Run: headless pygame with SDL's dummy video driver; simulated clock (each Clock.tick advances the game by its frame time, no real sleeping); random seed 0; keys injected as events and as key.get_pressed() state; mouse plan: one left click at the window centre at the start of phase 2, then a move to the lower-right quarter at the start of phase 3.
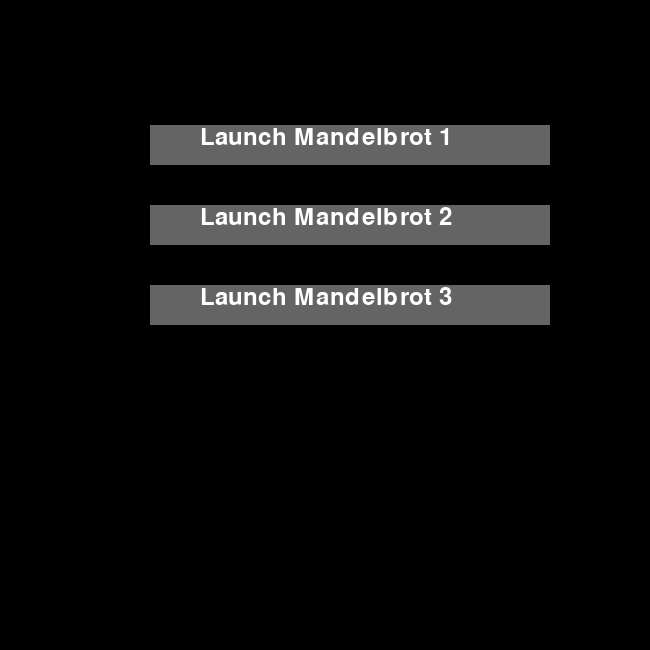
Frame 1 of 4 · flips 1–60 · no input
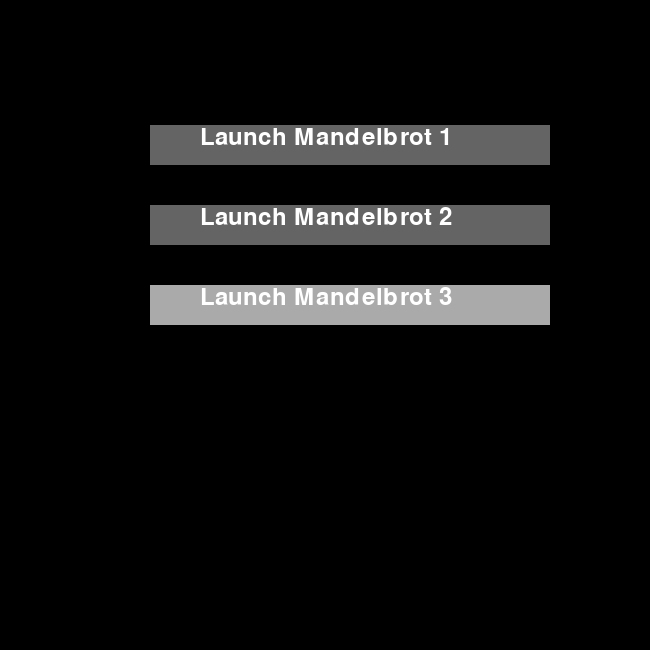
Frame 2 of 4 · flips 61–180 · clicked the window centre · tapped SPACE, RETURN · held RIGHT (→), D
Frame 3 of 4 · flips 181–300 · moved the mouse to the lower-right quarter · held DOWN (↓), S · screen same as frame 1, image omitted
Frame 4 of 4 · flips 301–420 · held LEFT (←), A, UP (↑), W · screen unchanged from frame 3, image omitted

The pygame program that drew these frames:

import pygame


def draw_mandelbrot(option):
    MAX_ITERATION = 50  # Itérations maximales avant de considérer que la suite converge
    # Bornes
    if option == 1:
        XMIN, XMAX, YMIN, YMAX = -2, 0.5, -1.25, 1.25
    elif option == 2:
        XMIN, XMAX, YMIN, YMAX = -1.8, -1.7, -0.05, 0.05
    else:
        XMIN, XMAX, YMIN, YMAX = -1, 1, -1, 1
    LARGEUR, HAUTEUR = 650, 650
    pygame.init()
    screen = pygame.display.set_mode((LARGEUR, HAUTEUR))
    pygame.display.set_caption("Mandelbrot")
    # invertBlue = False
    invertRed = False
    red = 50
    for y in range(HAUTEUR):
        '''if y % 100 == 0:
            invertBlue = not invertBlue'''
        for x in range(LARGEUR):
            cx = (x * (XMAX - XMIN) / LARGEUR + XMIN)
            cy = (y * (YMIN - YMAX) / HAUTEUR + YMAX)
            xn = 0
            yn = 0
            n = 0
            while (xn * xn + yn * yn) < 4 and n < MAX_ITERATION:
                # Calcul des coordonnes de Mn
                tmp_x = xn
                tmp_y = yn
                xn = tmp_x * tmp_x - tmp_y * tmp_y + cx
                yn = 2 * tmp_x * tmp_y + cy
                n = n + 1
            if n == MAX_ITERATION:
                # Nuance de bleu pour l'intérieur - Non utilisé car moins beau
                '''if not invertBlue:
                    blue = y % 100 + 50
                else:
                    blue = (100 - y) % 100 + 50'''
                # Nuance de rouge pour l'intérieur
                if not invertRed:
                    red = red + 1
                else:
                    red = red - 1
                if red > 254 or red < 50:
                    invertRed = not invertRed
                green = 30
                blue = 30
                screen.set_at((x, y), (red, green, blue))
            else:
                # Nuance de gris pour l'extérieur
                grey = 255 * n / MAX_ITERATION
                screen.set_at((x, y), (grey, grey, grey))
        pygame.display.flip()
    loop = True
    # Boucle tant que la fenêtre n'est pas quittée
    while loop:
        for event in pygame.event.get():
            if event.type == pygame.QUIT:
                loop = False
    pygame.quit()


# Menu de démarrage
pygame.init()
WIDTH = 650
HEIGHT = 650
screen = pygame.display.set_mode((WIDTH, HEIGHT))
smallfont = pygame.font.SysFont('Corbel', 35)
text1 = smallfont.render('Launch Mandelbrot 1', True, (255, 255, 255))
text2 = smallfont.render('Launch Mandelbrot 2', True, (255, 255, 255))
text3 = smallfont.render('Launch Mandelbrot 3', True, (255, 255, 255))
pygame.display.set_caption("Mandelbrot")
loop = True
while loop:
    screen.fill((0, 0, 0))
    mouse = pygame.mouse.get_pos()
    # Rectangle 1
    if 150 <= mouse[0] <= 150 + 400 and HEIGHT / 2 - 40 <= mouse[1] <= HEIGHT / 2:
        pygame.draw.rect(screen, (170, 170, 170), [150, HEIGHT / 2 - 40, 400, 40])
    else:
        pygame.draw.rect(screen, (100, 100, 100), [150, HEIGHT / 2 - 40, 400, 40])
    # Rectangle 2
    if 150 <= mouse[0] <= 150 + 400 and HEIGHT / 2 - 40 - 80 <= mouse[1] <= HEIGHT / 2 - 80:
        pygame.draw.rect(screen, (170, 170, 170), [150, HEIGHT / 2 - 40 - 80, 400, 40])
    else:
        pygame.draw.rect(screen, (100, 100, 100), [150, HEIGHT / 2 - 40 - 80, 400, 40])
    # Rectangle 3
    if 150 <= mouse[0] <= 150 + 400 and HEIGHT / 2 - 40 - 160 <= mouse[1] <= HEIGHT / 2 - 160:
        pygame.draw.rect(screen, (170, 170, 170), [150, HEIGHT / 2 - 40 - 160, 400, 40])
    else:
        pygame.draw.rect(screen, (100, 100, 100), [150, HEIGHT / 2 - 40 - 160, 400, 40])
    # Textes
    screen.blit(text3, (150 + 50, HEIGHT / 2 - 40))
    screen.blit(text2, (150 + 50, HEIGHT / 2 - 40 - 80))
    screen.blit(text1, (150 + 50, HEIGHT / 2 - 40 - 160))
    pygame.display.update()
    for ev in pygame.event.get():
        if ev.type == pygame.QUIT:
            pygame.quit()
            loop = False
        if ev.type == pygame.MOUSEBUTTONDOWN:
            # Click rectangle 1
            if 150 <= mouse[0] <= 150 + 400 and HEIGHT / 2 - 40 <= mouse[1] <= HEIGHT / 2:
                pygame.quit()
                loop = False
                draw_mandelbrot(1)
            # Click rectangle 2
            if 150 <= mouse[0] <= 150 + 400 and HEIGHT / 2 - 40 - 80 <= mouse[1] <= HEIGHT / 2 - 80:
                pygame.quit()
                loop = False
                draw_mandelbrot(2)
            # Click rectangle 3
            if 150 <= mouse[0] <= 150 + 400 and HEIGHT / 2 - 40 - 160 <= mouse[1] <= HEIGHT / 2 - 160:
                pygame.quit()
                loop = False
                draw_mandelbrot(3)
